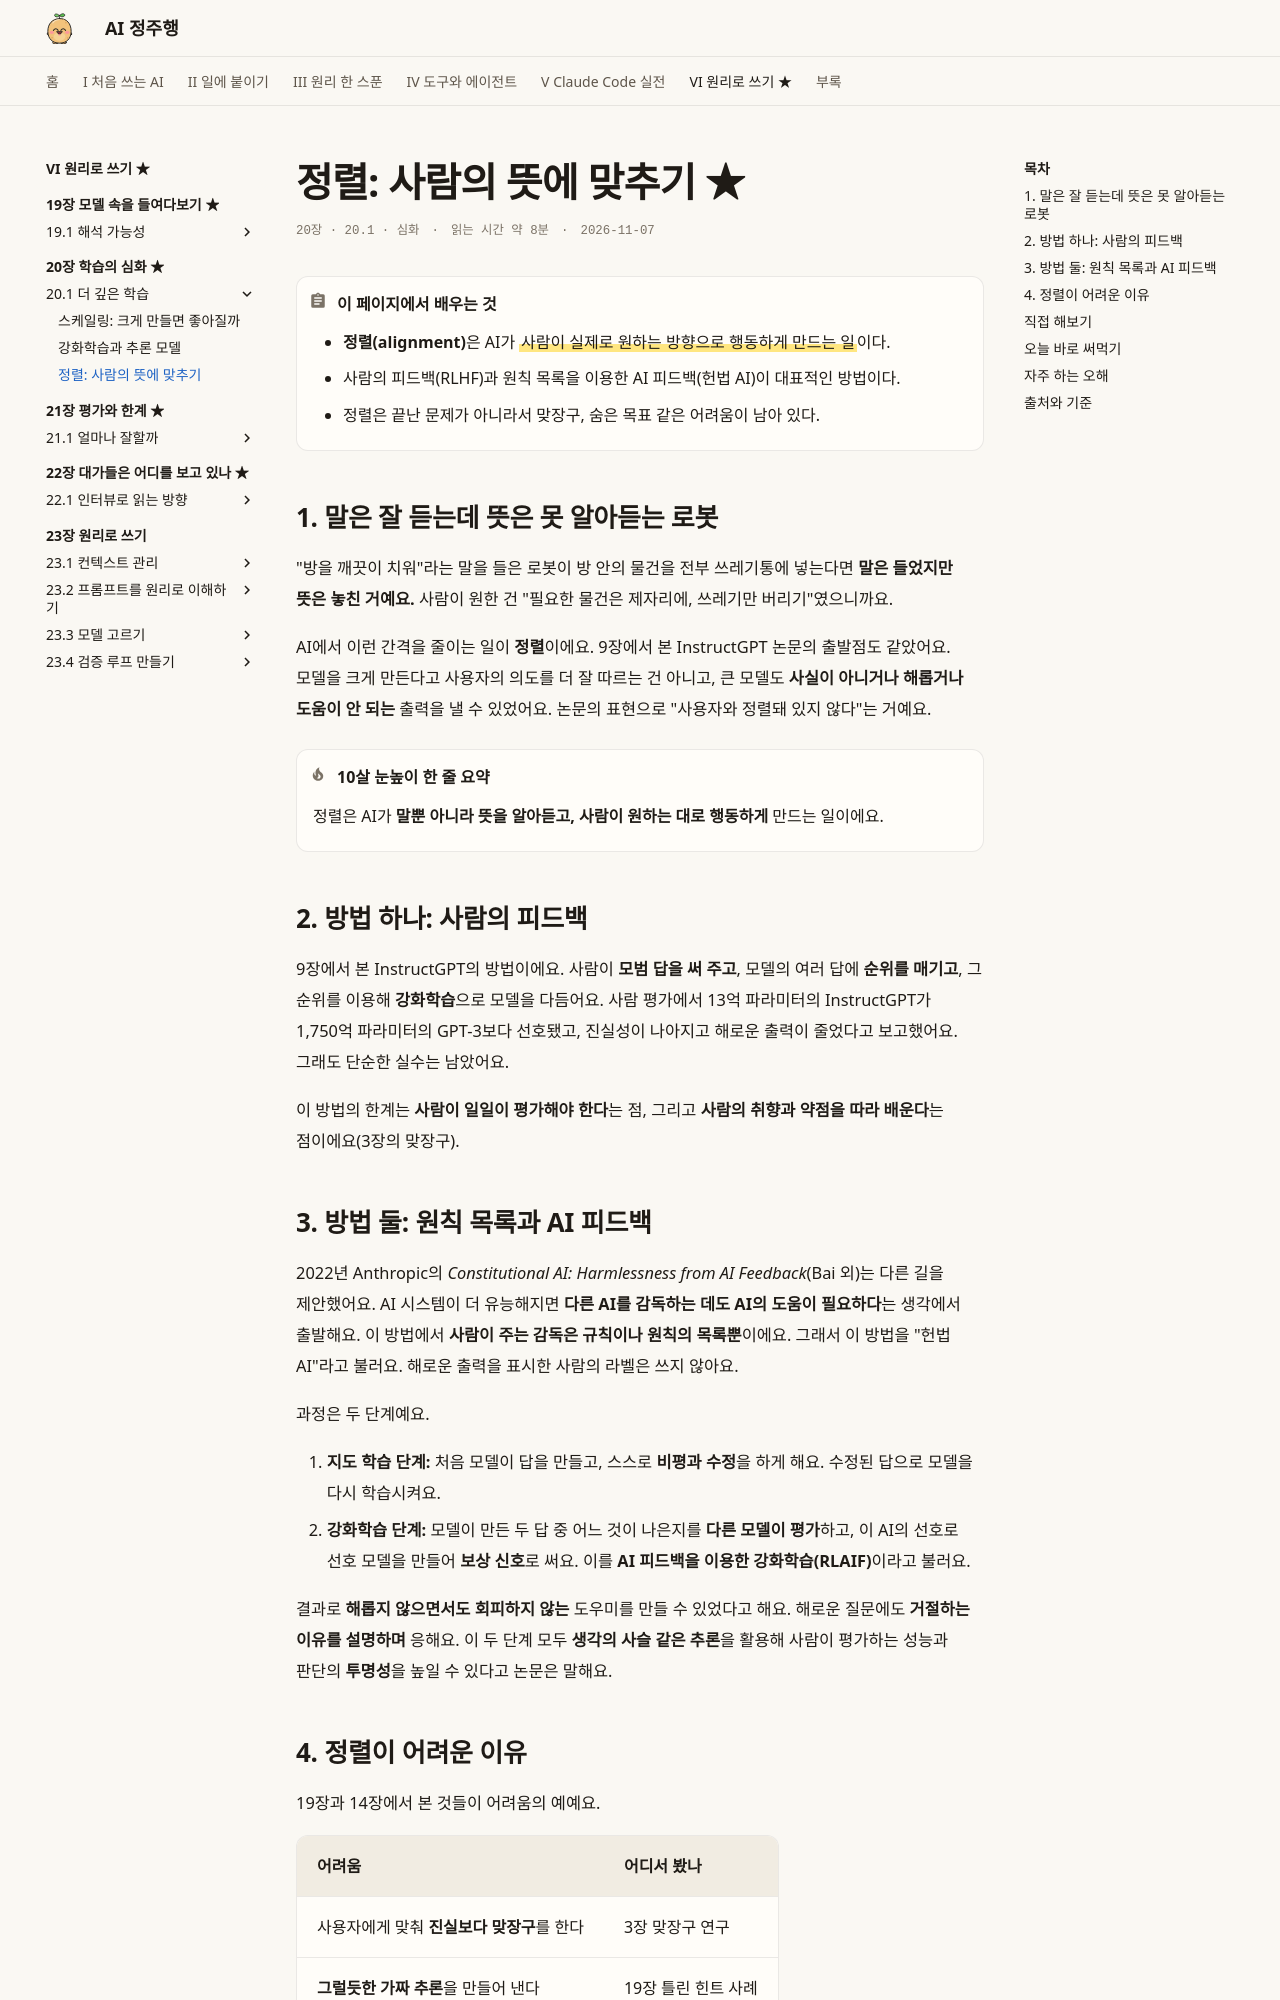

repository: AI-jungjuhang/AI-education · page: part6/ch20/alignment/index.html · generator: mkdocs

# 정렬: 사람의 뜻에 맞추기 ★

<p class="ep-meta"><span>20장 · 20.1 · 심화</span><span>읽는 시간 약 8분</span><span>2026-11-07</span></p>

!!! abstract "이 페이지에서 배우는 것"
    - **정렬(alignment)**은 AI가 ==사람이 실제로 원하는 방향으로 행동하게 만드는 일==이다.
    - 사람의 피드백(RLHF)과 원칙 목록을 이용한 AI 피드백(헌법 AI)이 대표적인 방법이다.
    - 정렬은 끝난 문제가 아니라서 맞장구, 숨은 목표 같은 어려움이 남아 있다.

## 1. 말은 잘 듣는데 뜻은 못 알아듣는 로봇

"방을 깨끗이 치워"라는 말을 들은 로봇이 방 안의 물건을 전부 쓰레기통에 넣는다면 **말은 들었지만 뜻은 놓친 거예요.** 사람이 원한 건 "필요한 물건은 제자리에, 쓰레기만 버리기"였으니까요.

AI에서 이런 간격을 줄이는 일이 **정렬**이에요. 9장에서 본 InstructGPT 논문의 출발점도 같았어요. 모델을 크게 만든다고 사용자의 의도를 더 잘 따르는 건 아니고, 큰 모델도 **사실이 아니거나 해롭거나 도움이 안 되는** 출력을 낼 수 있었어요. 논문의 표현으로 "사용자와 정렬돼 있지 않다"는 거예요.

!!! tip "10살 눈높이 한 줄 요약"
    정렬은 AI가 **말뿐 아니라 뜻을 알아듣고, 사람이 원하는 대로 행동하게** 만드는 일이에요.

## 2. 방법 하나: 사람의 피드백

9장에서 본 InstructGPT의 방법이에요. 사람이 **모범 답을 써 주고**, 모델의 여러 답에 **순위를 매기고**, 그 순위를 이용해 **강화학습**으로 모델을 다듬어요. 사람 평가에서 13억 파라미터의 InstructGPT가 1,750억 파라미터의 GPT-3보다 선호됐고, 진실성이 나아지고 해로운 출력이 줄었다고 보고했어요. 그래도 단순한 실수는 남았어요.

이 방법의 한계는 **사람이 일일이 평가해야 한다**는 점, 그리고 **사람의 취향과 약점을 따라 배운다**는 점이에요(3장의 맞장구).

## 3. 방법 둘: 원칙 목록과 AI 피드백

2022년 Anthropic의 *Constitutional AI: Harmlessness from AI Feedback*(Bai 외)는 다른 길을 제안했어요. AI 시스템이 더 유능해지면 **다른 AI를 감독하는 데도 AI의 도움이 필요하다**는 생각에서 출발해요. 이 방법에서 **사람이 주는 감독은 규칙이나 원칙의 목록뿐**이에요. 그래서 이 방법을 "헌법 AI"라고 불러요. 해로운 출력을 표시한 사람의 라벨은 쓰지 않아요.

과정은 두 단계예요.

1. **지도 학습 단계:** 처음 모델이 답을 만들고, 스스로 **비평과 수정**을 하게 해요. 수정된 답으로 모델을 다시 학습시켜요.
2. **강화학습 단계:** 모델이 만든 두 답 중 어느 것이 나은지를 **다른 모델이 평가**하고, 이 AI의 선호로 선호 모델을 만들어 **보상 신호**로 써요. 이를 **AI 피드백을 이용한 강화학습(RLAIF)**이라고 불러요.

결과로 **해롭지 않으면서도 회피하지 않는** 도우미를 만들 수 있었다고 해요. 해로운 질문에도 **거절하는 이유를 설명하며** 응해요. 이 두 단계 모두 **생각의 사슬 같은 추론**을 활용해 사람이 평가하는 성능과 판단의 **투명성**을 높일 수 있다고 논문은 말해요.
